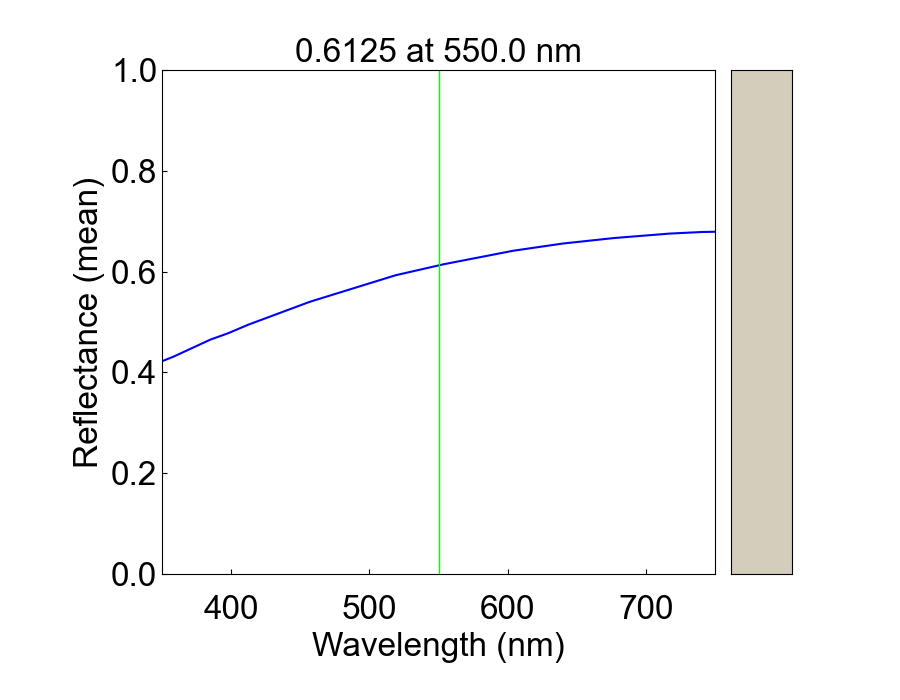

Values plotted in this chart, from the file beside it:
Wavelengths (nm), 0.0°
350.0, 0.4222
351.0, 0.423
352.0, 0.424
353.0, 0.425
354.0, 0.426
355.0, 0.4271
356.0, 0.4283
357.0, 0.4295
358.0, 0.4308
359.0, 0.4322
360.0, 0.4336
361.0, 0.435
362.0, 0.4363
363.0, 0.4377
364.0, 0.439
365.0, 0.4403
366.0, 0.4416
367.0, 0.4428
368.0, 0.4441
369.0, 0.4453
370.0, 0.4465
371.0, 0.4477
372.0, 0.4489
373.0, 0.4501
374.0, 0.4513
375.0, 0.4526
376.0, 0.4538
377.0, 0.4551
378.0, 0.4563
379.0, 0.4576
380.0, 0.4588
381.0, 0.4601
382.0, 0.4614
383.0, 0.4627
384.0, 0.4639
385.0, 0.465
386.0, 0.4662
387.0, 0.4673
388.0, 0.4684
389.0, 0.4694
390.0, 0.4704
391.0, 0.4714
392.0, 0.4723
393.0, 0.4733
394.0, 0.4741
395.0, 0.475
396.0, 0.4759
397.0, 0.4769
398.0, 0.4779
399.0, 0.4789
400.0, 0.48
401.0, 0.481
402.0, 0.4822
403.0, 0.4833
404.0, 0.4845
405.0, 0.4857
406.0, 0.4869
407.0, 0.4882
408.0, 0.4895
409.0, 0.4907
... 341 more rows
